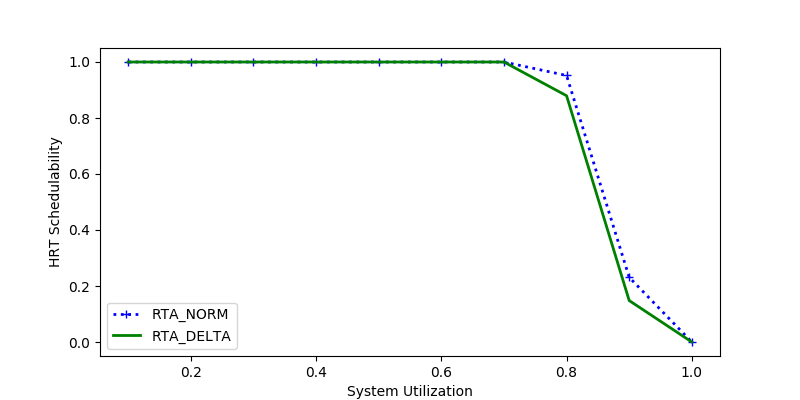

Source data for this figure (header and first rows):
sys_util, RTA_NORM, RTA_DELTA
0.9, 0.231, 0.148
0.8, 0.9518, 0.8795
0.7, 1.0, 1.0
1.0, 0.0, 0.0
0.4, 1.0, 1.0
0.5, 1.0, 1.0
0.1, 1.0, 1.0
0.3, 1.0, 1.0
0.2, 1.0, 1.0
0.6, 1.0, 1.0
